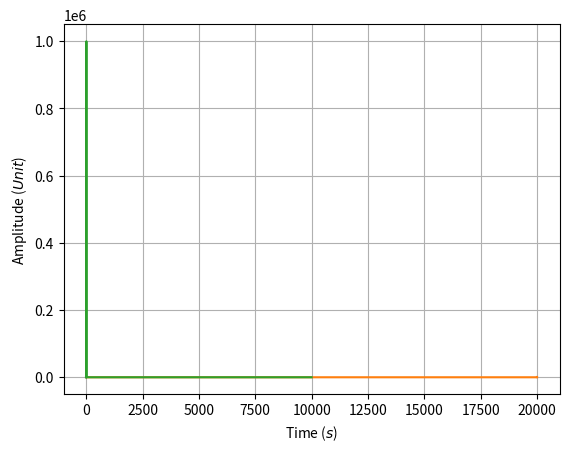
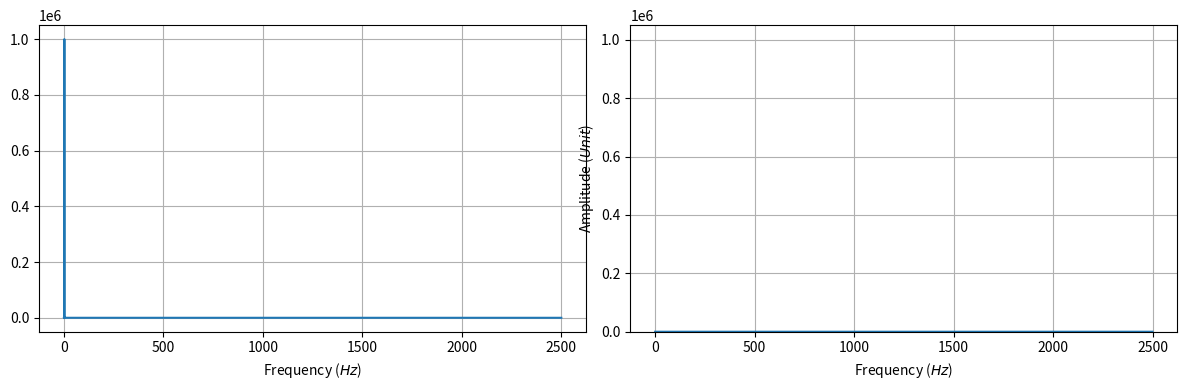
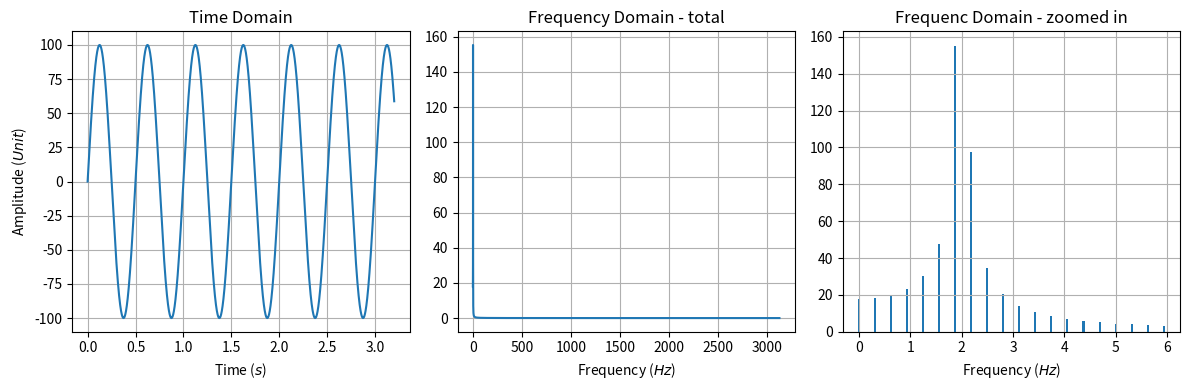
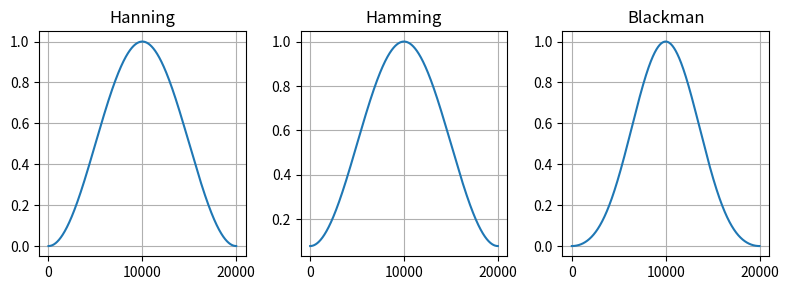
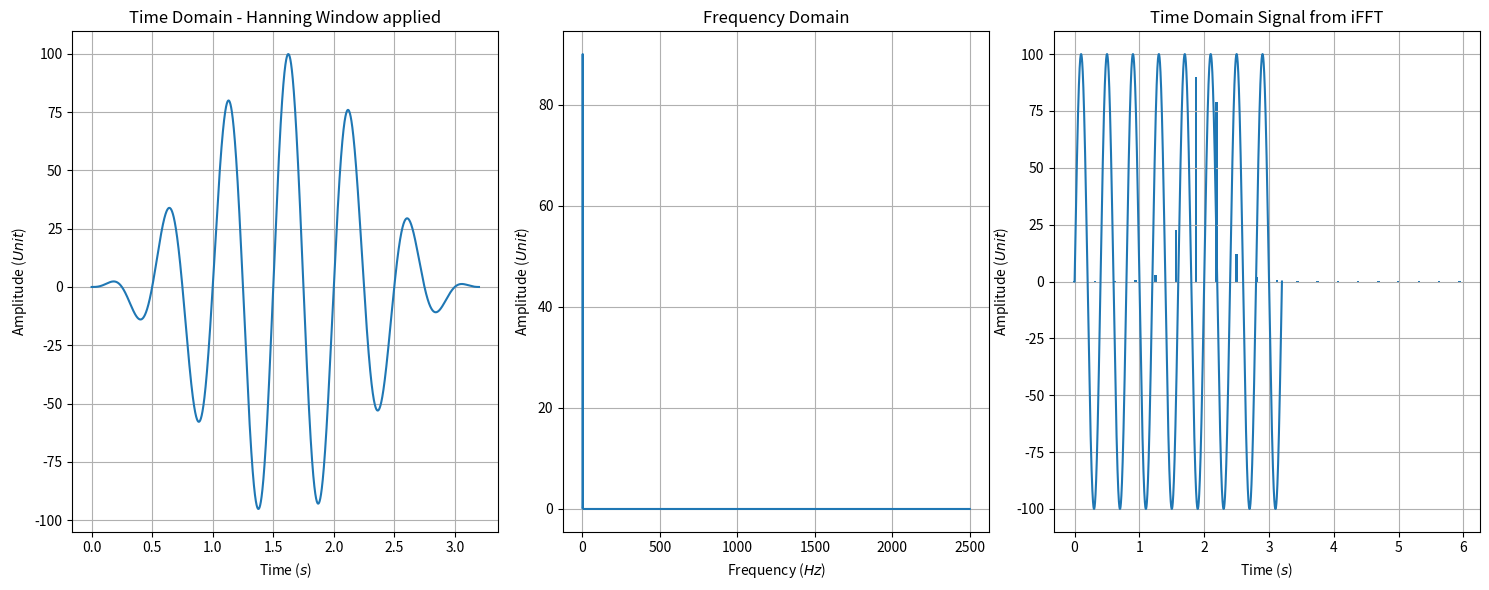

Recreate these plots in Python, in order.
import numpy as np
import matplotlib.pyplot as plt
%pylab inline --no-import-all

t = np.linspace(start=0, stop=4, num=20000)  # t[s]
# print(t)
f = 2 # Frequency in Hz
A = 100.0 # Amplitude in Unit
s = A * np.sin(2*np.pi*f*t) # Signal

# plot signal:
plt.plot(t,s)
plt.grid(True, which='both')
plt.xlabel('Time ($s$)')
plt.ylabel('Amplitude ($Unit$)')
plt.show()

Y = np.fft.fft(s)
N = int(len(Y)/2)
# print (Y[0:N])
# print(N)
# plot spectrum:
plt.grid(True, which='both')
plt.plot(Y)
plt.show()

plt.grid(True, which='both')
plt.plot(np.abs(Y[:int(N)]))
plt.show()

dt= t[1] - t[0]
fs = 1.0/dt # sampling frequency
print('dt=%.5fs (Sample Time Increment)' % dt)
print('fs=%.2fHz (Sample Frequency)' % fs)

X = np.linspace(0, fs/2, N)

# plot w/ x-asis defined above:
plt.figure(figsize=(12,4))
plt.subplot(121)
plt.plot(X, np.abs(Y[:N]))
plt.grid(True, which='both')
plt.xlabel('Frequency ($Hz$)')

# zoom in plot:
plt.subplot(122)
plt.bar(X[:20], np.abs(Y[:20]), width=0.05,)
plt.grid(True, which='both')
plt.xlabel('Frequency ($Hz$)')

plt.tight_layout()
plt.show()

plt.plot(X, 2.0*np.abs(Y[:N])/N)
plt.grid(True, which='both')
plt.xlabel('Frequency ($Hz$)')
plt.ylabel('Amplitude ($Unit$)')
plt.show()

t = np.linspace(start=0, stop=3.2, num=20000)  # t[s]
# print(t)
f = 2 # Frequency in Hz
A = 100.0 # Amplitude in Unit
sl = A * np.sin(2*np.pi*f*t) # Signal

Yl = np.fft.fft(sl)
Nl = int(len(Yl)/2)
dt= t[1] - t[0]
fsl = 1.0/dt # sampling frequency
Xl = np.linspace(0, fsl/2, Nl)
Yl = Yl * 2 / Nl

# plot w/ x-asis defined above:
plt.figure(figsize=(12,4))
plt.subplot(131)
plt.title('Time Domain')
plt.plot(t,sl)
plt.grid(True, which='both')
plt.xlabel('Time ($s$)')
plt.ylabel('Amplitude ($Unit$)')

plt.subplot(132)
plt.title('Frequency Domain - total')
plt.plot(Xl, np.abs(Yl[:Nl]))
plt.grid(True, which='both')
plt.xlabel('Frequency ($Hz$)')

# zoom in plot:
plt.subplot(133)
plt.title('Frequenc Domain - zoomed in')
plt.bar(Xl[:20], np.abs(Yl[:20]), width=0.04,)
plt.grid(True, which='both')
plt.xlabel('Frequency ($Hz$)')

plt.tight_layout()
plt.show()

hann = np.hanning(len(sl))
hamm = np.hamming(len(sl))
black= np.blackman(len(sl))

plt.figure(figsize=(8,3))
plt.subplot(131)
plt.plot(hann)
plt.grid(True, which='both')
plt.title('Hanning')
plt.subplot(132)
plt.plot(hamm)
plt.grid(True, which='both')
plt.title('Hamming')
plt.subplot(133)
plt.plot(black)
plt.grid(True, which='both')
plt.title('Blackman')
plt.tight_layout()
plt.show()

# plot time signal:
plt.figure(figsize=(15,6))
plt.subplot(131)
plt.plot(t,hann*sl)
plt.xlabel('Time ($s$)')
plt.ylabel('Amplitude ($Unit$)')
plt.title('Time Domain - Hanning Window applied')
plt.grid(True, which='both')

Yhann = np.fft.fft(hann*sl) * 2 / Nl

# plot spectra:
plt.subplot(132)
plt.plot(X, np.abs(Yhann[:N]))
plt.title('Frequency Domain')
plt.xlabel('Frequency ($Hz$)')
plt.ylabel('Amplitude ($Unit$)')
plt.grid(True, which='both')

# zoom in plot:
plt.subplot(133)
plt.title('Frequenc Domain - zoomed in')
plt.bar(Xl[:20], np.abs(Yhann[:20]), width=0.04,)
plt.grid(True, which='both')
plt.xlabel('Frequency ($Hz$)')

plt.tight_layout()
plt.show()

x = np.fft.ifft(Y)

# plot time domain:
plt.plot(t,x)
plt.title('Time Domain Signal from iFFT')
plt.grid(True, which='both')
plt.xlabel('Time ($s$)')
plt.ylabel('Amplitude ($Unit$)')
plt.show()